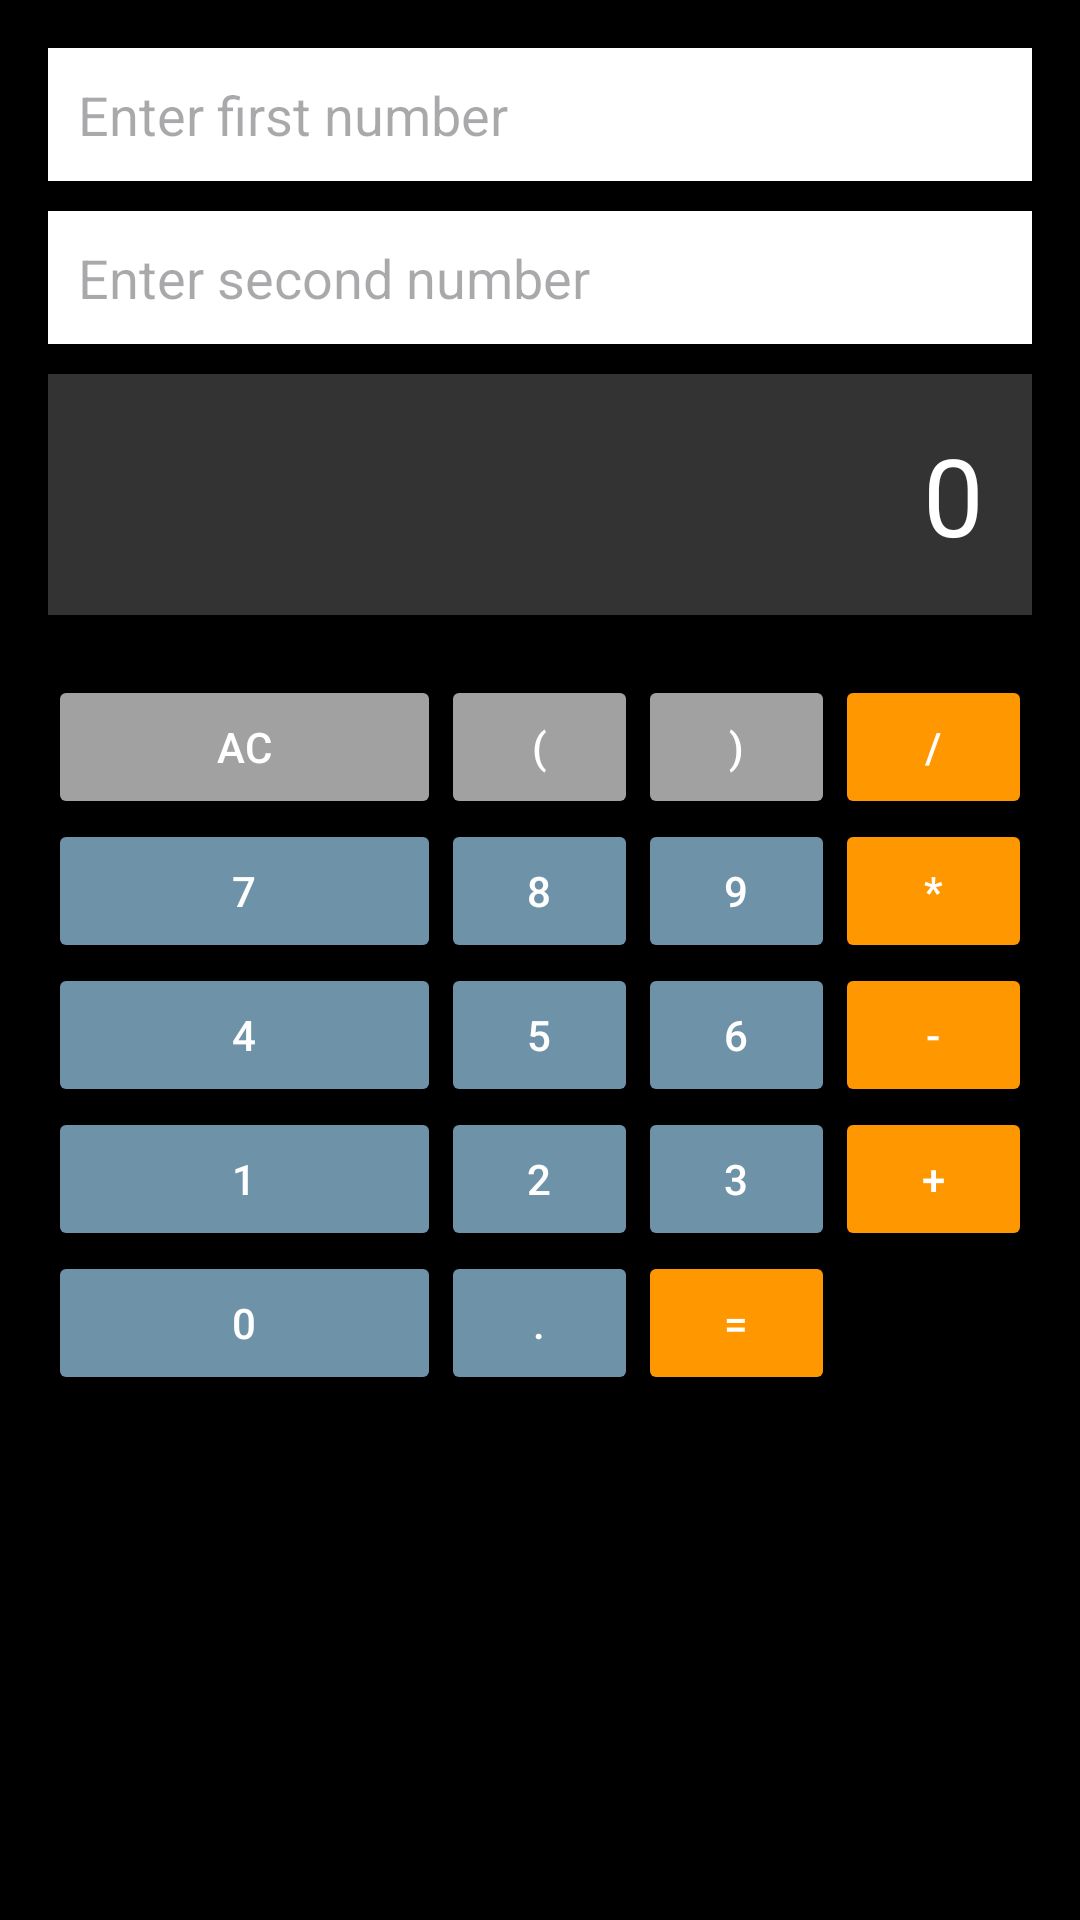

The Android layout XML behind this screen, and the referenced resources:
<!-- AndroidManifest.xml: application theme Theme.ElroidCalculator -->
<!-- res/layout/activity_main.xml -->
<?xml version="1.0" encoding="utf-8"?>
<RelativeLayout
    xmlns:android="http://schemas.android.com/apk/res/android"
    android:layout_width="match_parent"
    android:layout_height="match_parent"
    android:background="#000000"
    android:padding="16dp">

    <EditText
        android:id="@+id/num1"
        android:layout_width="match_parent"
        android:layout_height="wrap_content"
        android:hint="Enter first number"
        android:inputType="numberDecimal"
        android:background="#FFFFFF"
        android:textColor="#000000"
        android:padding="10dp"
        android:layout_marginBottom="10dp" />

    <EditText
        android:id="@+id/num2"
        android:layout_width="match_parent"
        android:layout_height="wrap_content"
        android:layout_below="@id/num1"
        android:hint="Enter second number"
        android:inputType="numberDecimal"
        android:background="#FFFFFF"
        android:textColor="#000000"
        android:padding="10dp"
        android:layout_marginBottom="10dp" />

    <TextView
        android:id="@+id/result"
        android:layout_width="match_parent"
        android:layout_height="wrap_content"
        android:layout_below="@id/num2"
        android:background="#333333"
        android:text="0"
        android:textColor="#FFFFFF"
        android:textSize="36sp"
        android:padding="16dp"
        android:gravity="end" />

    <GridLayout
        android:layout_width="match_parent"
        android:layout_height="wrap_content"
        android:layout_below="@id/result"
        android:layout_marginTop="20dp"
        android:columnCount="4"
        android:rowCount="5"
        android:layout_gravity="center">

        
        <Button
            android:id="@+id/clearBtn"
            android:layout_width="0dp"
            android:layout_height="wrap_content"
            android:layout_columnWeight="1"
            android:text="AC"
            android:textColor="#FFFFFF"
            android:backgroundTint="#A1A1A1" />

        <Button
            android:layout_width="0dp"
            android:layout_height="wrap_content"
            android:layout_columnWeight="1"
            android:text="("
            android:textColor="#FFFFFF"
            android:backgroundTint="#A1A1A1" />

        <Button
            android:layout_width="0dp"
            android:layout_height="wrap_content"
            android:layout_columnWeight="1"
            android:text=")"
            android:textColor="#FFFFFF"
            android:backgroundTint="#A1A1A1" />

        <Button
            android:id="@+id/divBtn"
            android:layout_width="0dp"
            android:layout_height="wrap_content"
            android:layout_columnWeight="1"
            android:text="/"
            android:textColor="#FFFFFF"
            android:backgroundTint="#FF9800" />

        
        <Button
            android:layout_width="0dp"
            android:layout_height="wrap_content"
            android:layout_columnWeight="1"
            android:text="7"
            android:textColor="#FFFFFF"
            android:backgroundTint="#6e92a7 " />

        <Button
            android:layout_width="0dp"
            android:layout_height="wrap_content"
            android:layout_columnWeight="1"
            android:text="8"
            android:textColor="#FFFFFF"
            android:backgroundTint="#6e92a7 " />

        <Button
            android:layout_width="0dp"
            android:layout_height="wrap_content"
            android:layout_columnWeight="1"
            android:text="9"
            android:textColor="#FFFFFF"
            android:backgroundTint="#6e92a7 " />

        <Button
            android:id="@+id/multiplyBtn"
            android:layout_width="0dp"
            android:layout_height="wrap_content"
            android:layout_columnWeight="1"
            android:text="*"
            android:textColor="#FFFFFF"
            android:backgroundTint="#FF9800" />

        
        <Button
            android:layout_width="0dp"
            android:layout_height="wrap_content"
            android:layout_columnWeight="1"
            android:text="4"
            android:textColor="#FFFFFF"
            android:backgroundTint="#6e92a7" />

        <Button
            android:layout_width="0dp"
            android:layout_height="wrap_content"
            android:layout_columnWeight="1"
            android:text="5"
            android:textColor="#FFFFFF"
            android:backgroundTint="#6e92a7 " />
        <Button
            android:layout_width="0dp"
            android:layout_height="wrap_content"
            android:layout_columnWeight="1"
            android:text="6"
            android:textColor="#FFFFFF"
            android:backgroundTint="#6e92a7 " />

        <Button
            android:id="@+id/subBtn"
            android:layout_width="0dp"
            android:layout_height="wrap_content"
            android:layout_columnWeight="1"
            android:text="-"
            android:textColor="#FFFFFF"
            android:backgroundTint="#FF9800" />

        
        <Button
            android:layout_width="0dp"
            android:layout_height="wrap_content"
            android:layout_columnWeight="1"
            android:text="1"
            android:textColor="#FFFFFF"
            android:backgroundTint="#6e92a7" />

        <Button
            android:layout_width="0dp"
            android:layout_height="wrap_content"
            android:layout_columnWeight="1"
            android:text="2"
            android:textColor="#FFFFFF"
            android:backgroundTint="#6e92a7" />

        <Button
            android:layout_width="0dp"
            android:layout_height="wrap_content"
            android:layout_columnWeight="1"
            android:text="3"
            android:textColor="#FFFFFF"
            android:backgroundTint="#6e92a7" />

        <Button
            android:id="@+id/addBtn"
            android:layout_width="0dp"
            android:layout_height="wrap_content"
            android:layout_columnWeight="1"
            android:text="+"
            android:textColor="#FFFFFF"
            android:backgroundTint="#FF9800" />

        
        <Button
            android:layout_width="0dp"
            android:layout_height="wrap_content"
            android:layout_columnWeight="2"
            android:text="0"
            android:textColor="#FFFFFF"
            android:backgroundTint="#6e92a7" />

        <Button
            android:layout_width="0dp"
            android:layout_height="wrap_content"
            android:layout_columnWeight="1"
            android:text="."
            android:textColor="#FFFFFF"
            android:backgroundTint="#6e92a7" />

        <Button
            android:layout_width="0dp"
            android:layout_height="wrap_content"
            android:layout_columnWeight="1"
            android:text="="
            android:textColor="#FFFFFF"
            android:backgroundTint="#FF9800"
             />

    </GridLayout>
</RelativeLayout>
<!-- resources referenced by this layout -->
<resources>
  <style name="Theme.ElroidCalculator" parent="Base.Theme.ElroidCalculator" />
  <style name="Base.Theme.ElroidCalculator" parent="Theme.Material3.DayNight.NoActionBar">
          
          
      </style>
</resources>
